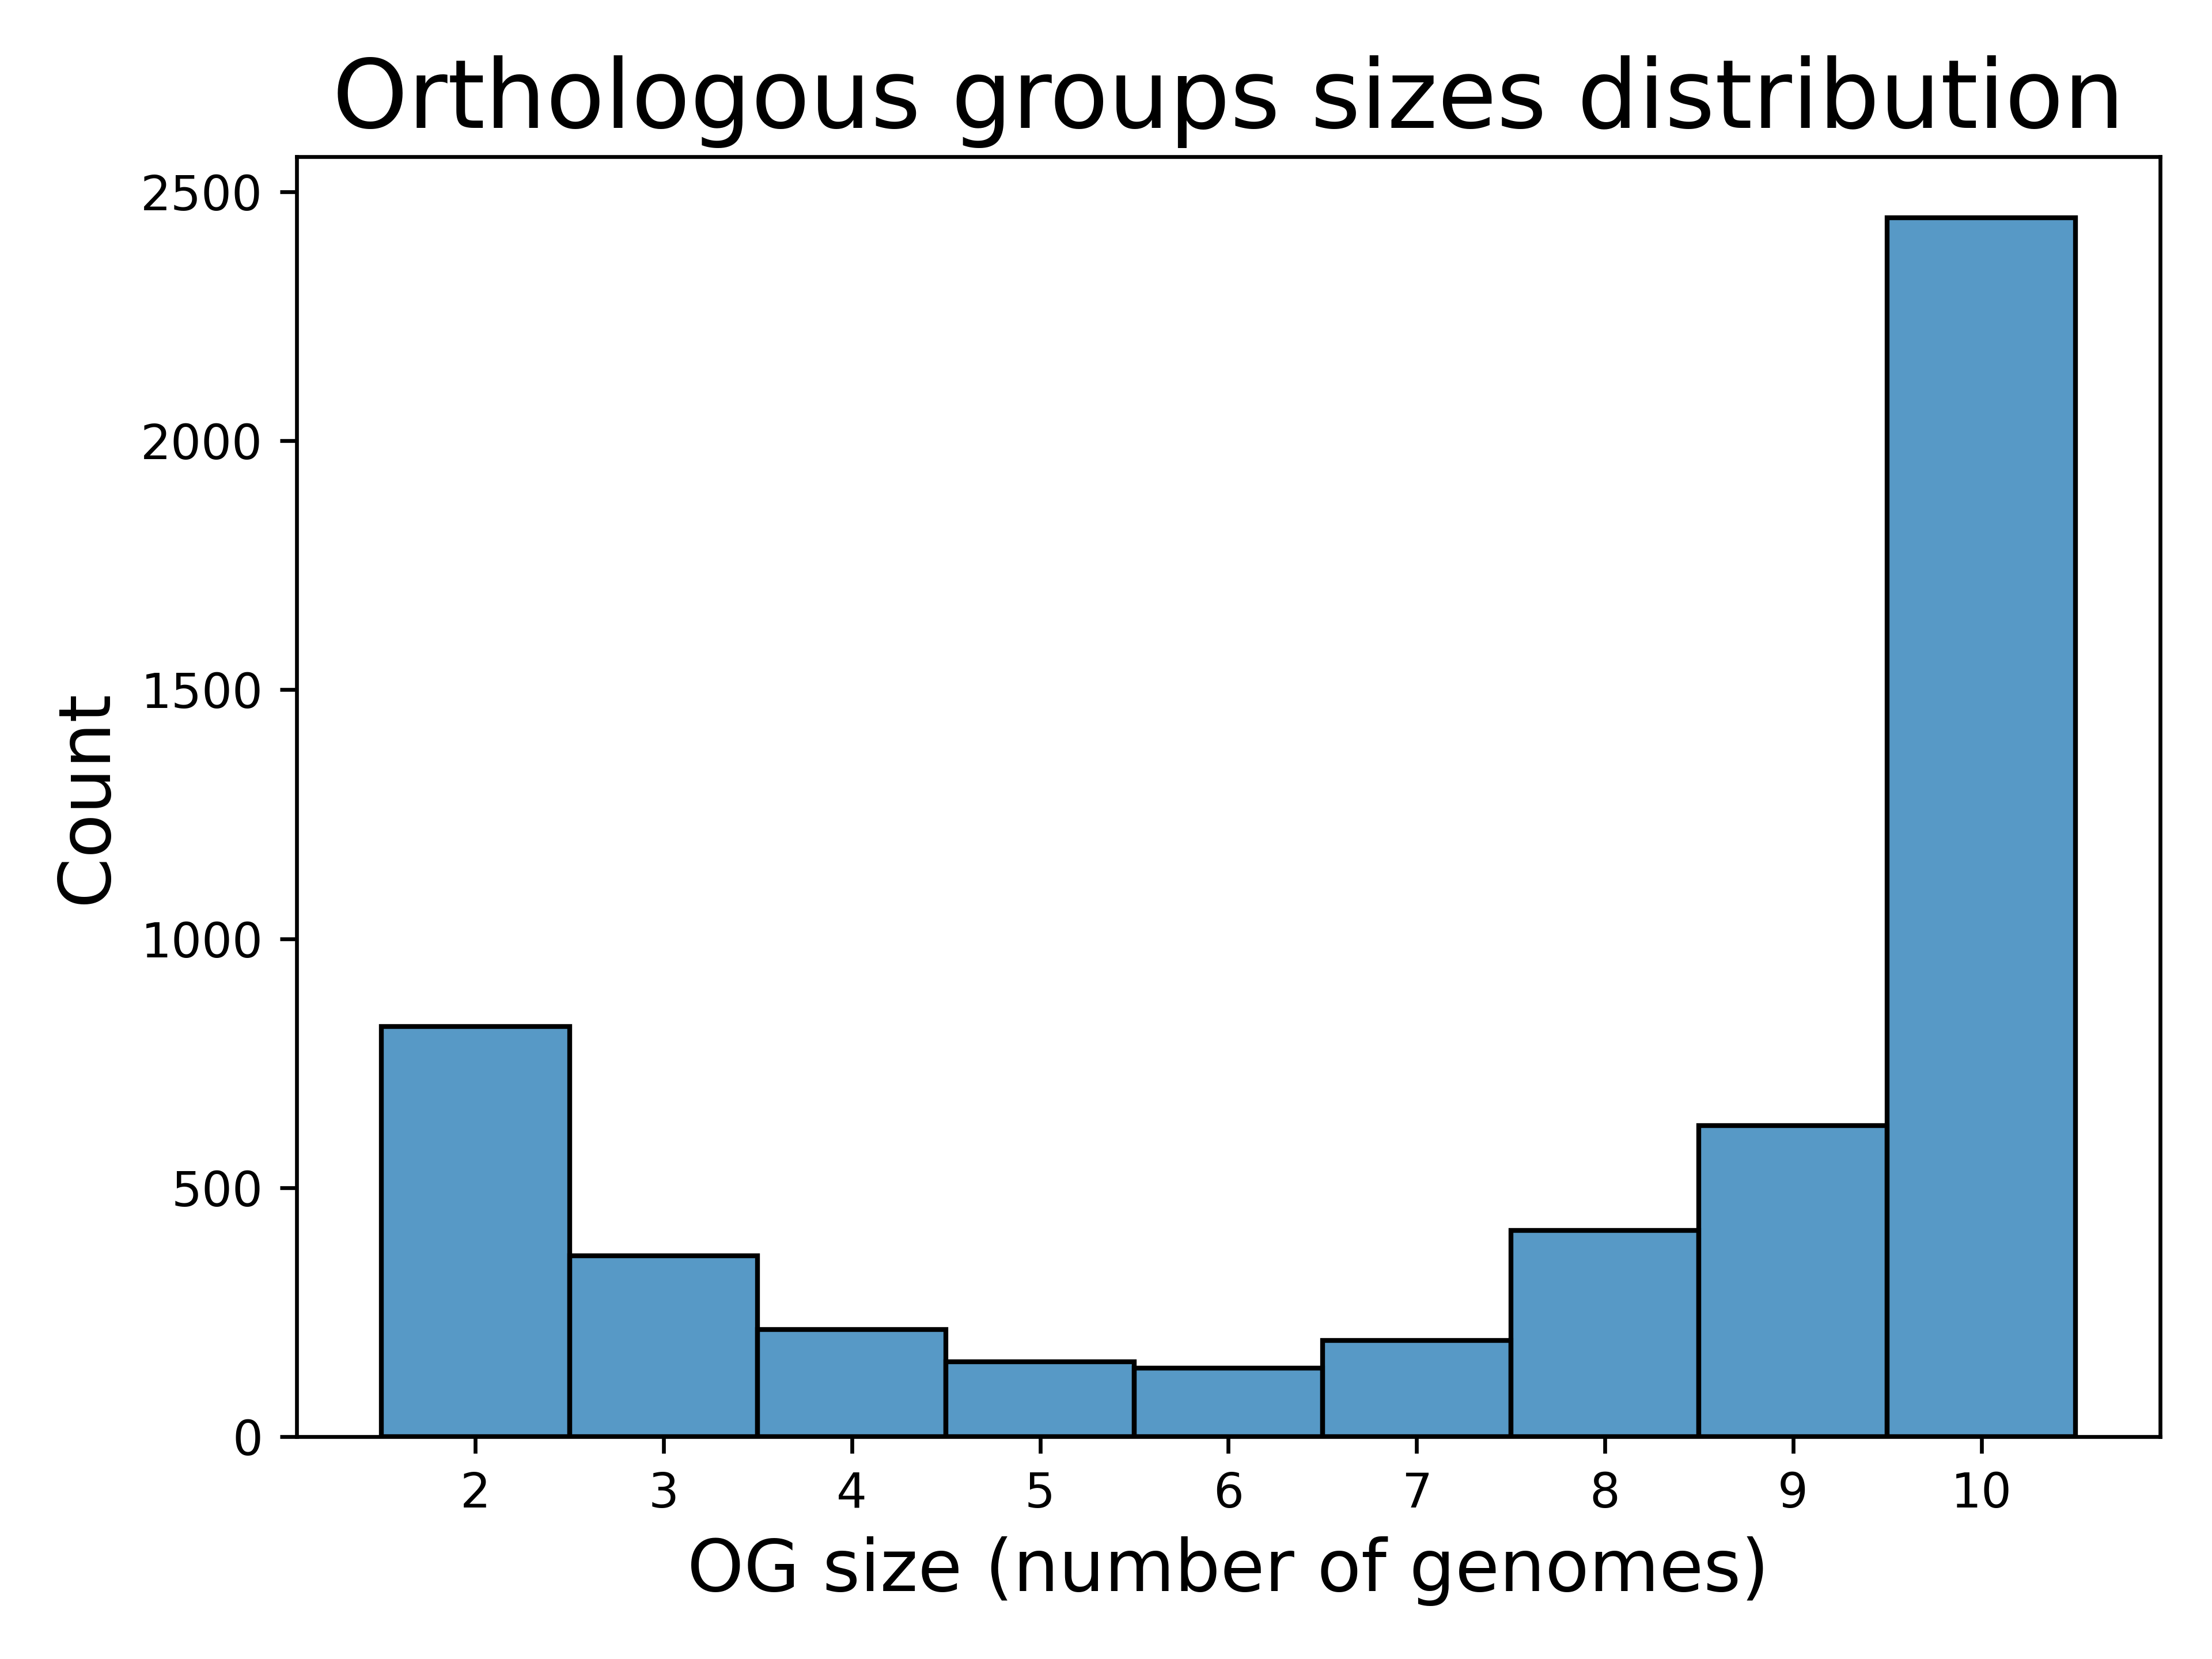

The data file committed next to this chart (first rows):
OG_name, OG size (number of genomes)
OG_0, 6
OG_1, 10
OG_2, 10
OG_3, 5
OG_4, 10
OG_5, 10
OG_6, 10
OG_7, 10
OG_8, 10
OG_9, 9
OG_10, 10
OG_11, 10
OG_12, 8
OG_13, 10
OG_14, 4
OG_15, 6
OG_16, 5
OG_17, 5
OG_18, 5
OG_19, 5
OG_20, 6
OG_21, 6
OG_22, 6
OG_23, 6
OG_24, 6
OG_25, 6
OG_26, 7
OG_27, 5
OG_28, 4
OG_29, 5
OG_30, 5
OG_31, 4
OG_32, 4
OG_33, 4
OG_34, 6
OG_35, 3
OG_36, 4
OG_37, 5
OG_38, 4
OG_39, 5
OG_40, 10
OG_41, 10
OG_42, 10
OG_43, 8
OG_44, 9
OG_45, 10
OG_46, 10
OG_47, 10
OG_48, 10
OG_49, 9
OG_50, 10
OG_51, 10
OG_52, 10
OG_53, 10
OG_54, 10
OG_55, 9
OG_56, 10
OG_57, 10
OG_58, 10
OG_59, 10
... 5,313 more rows
